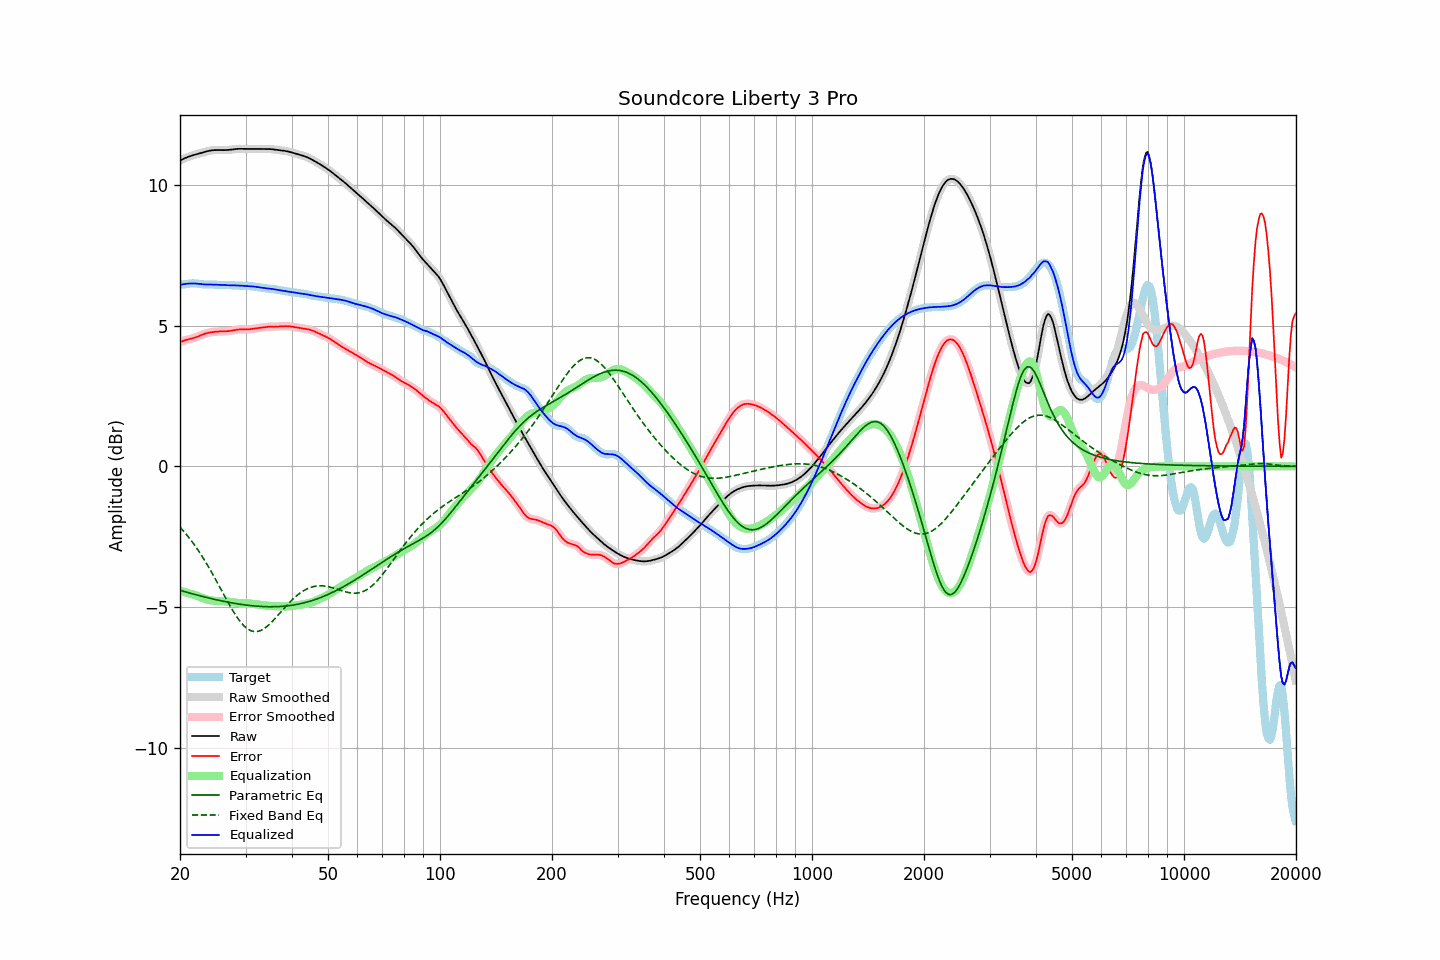

The table this chart was drawn from, first rows:
frequency, raw, error, smoothed, error_smoothed, equalization, parametric_eq, fixed_band_eq, equalized_raw, equalized_smoothed, target
20.00, 10.87, 4.41, 10.87, 4.41, -4.43, -4.41, -2.16, 6.45, 6.45, 6.46
20.20, 10.90, 4.44, 10.90, 4.44, -4.44, -4.42, -2.23, 6.46, 6.46, 6.46
20.40, 10.93, 4.46, 10.93, 4.46, -4.46, -4.44, -2.29, 6.47, 6.47, 6.47
20.61, 10.96, 4.48, 10.96, 4.48, -4.47, -4.46, -2.36, 6.48, 6.48, 6.47
20.81, 10.98, 4.50, 10.98, 4.50, -4.49, -4.47, -2.42, 6.49, 6.49, 6.48
21.02, 11.00, 4.51, 11.00, 4.51, -4.51, -4.49, -2.49, 6.50, 6.50, 6.49
21.23, 11.02, 4.52, 11.02, 4.52, -4.52, -4.51, -2.57, 6.50, 6.50, 6.50
21.44, 11.04, 4.54, 11.04, 4.54, -4.54, -4.52, -2.64, 6.50, 6.50, 6.50
21.66, 11.06, 4.55, 11.06, 4.55, -4.56, -4.54, -2.72, 6.50, 6.50, 6.51
21.87, 11.08, 4.57, 11.08, 4.57, -4.57, -4.55, -2.80, 6.50, 6.50, 6.51
22.09, 11.09, 4.59, 11.09, 4.59, -4.59, -4.57, -2.88, 6.50, 6.50, 6.50
22.31, 11.11, 4.61, 11.11, 4.61, -4.62, -4.58, -2.96, 6.49, 6.49, 6.50
22.54, 11.12, 4.64, 11.12, 4.64, -4.64, -4.60, -3.04, 6.49, 6.49, 6.49
22.76, 11.14, 4.66, 11.14, 4.66, -4.66, -4.61, -3.13, 6.48, 6.48, 6.48
22.99, 11.16, 4.69, 11.16, 4.69, -4.68, -4.63, -3.22, 6.47, 6.47, 6.47
23.22, 11.17, 4.71, 11.17, 4.71, -4.70, -4.64, -3.31, 6.47, 6.47, 6.47
23.45, 11.19, 4.73, 11.19, 4.73, -4.72, -4.66, -3.41, 6.47, 6.47, 6.46
23.69, 11.20, 4.74, 11.20, 4.74, -4.74, -4.67, -3.50, 6.46, 6.46, 6.46
23.92, 11.22, 4.75, 11.22, 4.75, -4.75, -4.68, -3.60, 6.46, 6.46, 6.46
24.16, 11.23, 4.76, 11.23, 4.76, -4.76, -4.70, -3.70, 6.46, 6.46, 6.46
24.40, 11.24, 4.77, 11.24, 4.77, -4.77, -4.71, -3.80, 6.46, 6.46, 6.46
24.65, 11.24, 4.78, 11.24, 4.78, -4.78, -4.72, -3.90, 6.46, 6.46, 6.46
24.89, 11.24, 4.79, 11.24, 4.79, -4.79, -4.74, -4.01, 6.46, 6.46, 6.46
25.14, 11.25, 4.79, 11.25, 4.79, -4.79, -4.75, -4.11, 6.46, 6.46, 6.46
25.39, 11.24, 4.79, 11.24, 4.79, -4.79, -4.76, -4.22, 6.45, 6.45, 6.45
25.65, 11.24, 4.80, 11.24, 4.80, -4.80, -4.77, -4.32, 6.45, 6.45, 6.45
25.91, 11.24, 4.80, 11.24, 4.80, -4.80, -4.79, -4.43, 6.45, 6.45, 6.44
26.16, 11.24, 4.80, 11.24, 4.80, -4.80, -4.80, -4.53, 6.44, 6.44, 6.44
26.43, 11.24, 4.80, 11.24, 4.80, -4.80, -4.81, -4.64, 6.44, 6.44, 6.44
26.69, 11.25, 4.80, 11.25, 4.80, -4.81, -4.82, -4.74, 6.44, 6.44, 6.44
26.96, 11.25, 4.81, 11.25, 4.81, -4.81, -4.83, -4.85, 6.44, 6.44, 6.44
27.23, 11.26, 4.81, 11.26, 4.81, -4.82, -4.84, -4.95, 6.44, 6.44, 6.44
27.50, 11.26, 4.82, 11.26, 4.82, -4.83, -4.85, -5.05, 6.44, 6.44, 6.44
27.77, 11.27, 4.83, 11.27, 4.83, -4.83, -4.86, -5.14, 6.44, 6.44, 6.44
28.05, 11.28, 4.84, 11.28, 4.84, -4.84, -4.87, -5.24, 6.43, 6.43, 6.43
28.33, 11.28, 4.86, 11.28, 4.86, -4.85, -4.88, -5.32, 6.43, 6.43, 6.43
28.62, 11.29, 4.86, 11.29, 4.86, -4.86, -4.89, -5.41, 6.43, 6.43, 6.42
28.90, 11.29, 4.87, 11.29, 4.87, -4.86, -4.90, -5.48, 6.43, 6.43, 6.42
29.19, 11.29, 4.87, 11.29, 4.87, -4.87, -4.91, -5.56, 6.42, 6.42, 6.42
29.48, 11.29, 4.87, 11.29, 4.87, -4.87, -4.92, -5.62, 6.42, 6.42, 6.42
29.78, 11.29, 4.87, 11.29, 4.87, -4.87, -4.92, -5.68, 6.42, 6.42, 6.42
30.08, 11.28, 4.87, 11.28, 4.87, -4.87, -4.93, -5.73, 6.41, 6.41, 6.42
30.38, 11.28, 4.87, 11.28, 4.87, -4.87, -4.94, -5.78, 6.41, 6.41, 6.42
30.68, 11.28, 4.87, 11.28, 4.87, -4.88, -4.95, -5.81, 6.41, 6.41, 6.41
30.99, 11.28, 4.88, 11.28, 4.88, -4.88, -4.95, -5.84, 6.40, 6.40, 6.41
31.30, 11.29, 4.89, 11.29, 4.89, -4.89, -4.96, -5.86, 6.40, 6.40, 6.40
31.61, 11.29, 4.90, 11.29, 4.90, -4.89, -4.96, -5.87, 6.39, 6.39, 6.39
31.93, 11.29, 4.90, 11.29, 4.90, -4.90, -4.97, -5.88, 6.38, 6.38, 6.38
32.24, 11.28, 4.91, 11.28, 4.91, -4.91, -4.97, -5.87, 6.38, 6.38, 6.37
32.57, 11.28, 4.92, 11.28, 4.92, -4.92, -4.98, -5.86, 6.37, 6.37, 6.37
32.89, 11.28, 4.92, 11.28, 4.92, -4.93, -4.98, -5.84, 6.36, 6.36, 6.36
33.22, 11.28, 4.93, 11.28, 4.93, -4.93, -4.98, -5.81, 6.35, 6.35, 6.35
33.55, 11.28, 4.94, 11.28, 4.94, -4.94, -4.99, -5.78, 6.34, 6.34, 6.34
33.89, 11.28, 4.95, 11.28, 4.95, -4.95, -4.99, -5.74, 6.33, 6.33, 6.33
34.23, 11.28, 4.96, 11.28, 4.96, -4.95, -4.99, -5.70, 6.33, 6.33, 6.33
34.57, 11.28, 4.96, 11.28, 4.96, -4.96, -4.99, -5.65, 6.32, 6.32, 6.32
34.92, 11.28, 4.97, 11.28, 4.97, -4.96, -4.99, -5.60, 6.32, 6.32, 6.31
35.27, 11.28, 4.97, 11.27, 4.97, -4.97, -4.99, -5.54, 6.31, 6.31, 6.31
35.62, 11.27, 4.97, 11.27, 4.97, -4.97, -4.99, -5.48, 6.30, 6.30, 6.30
35.97, 11.26, 4.97, 11.26, 4.97, -4.97, -4.99, -5.42, 6.29, 6.29, 6.29
... 635 more rows
